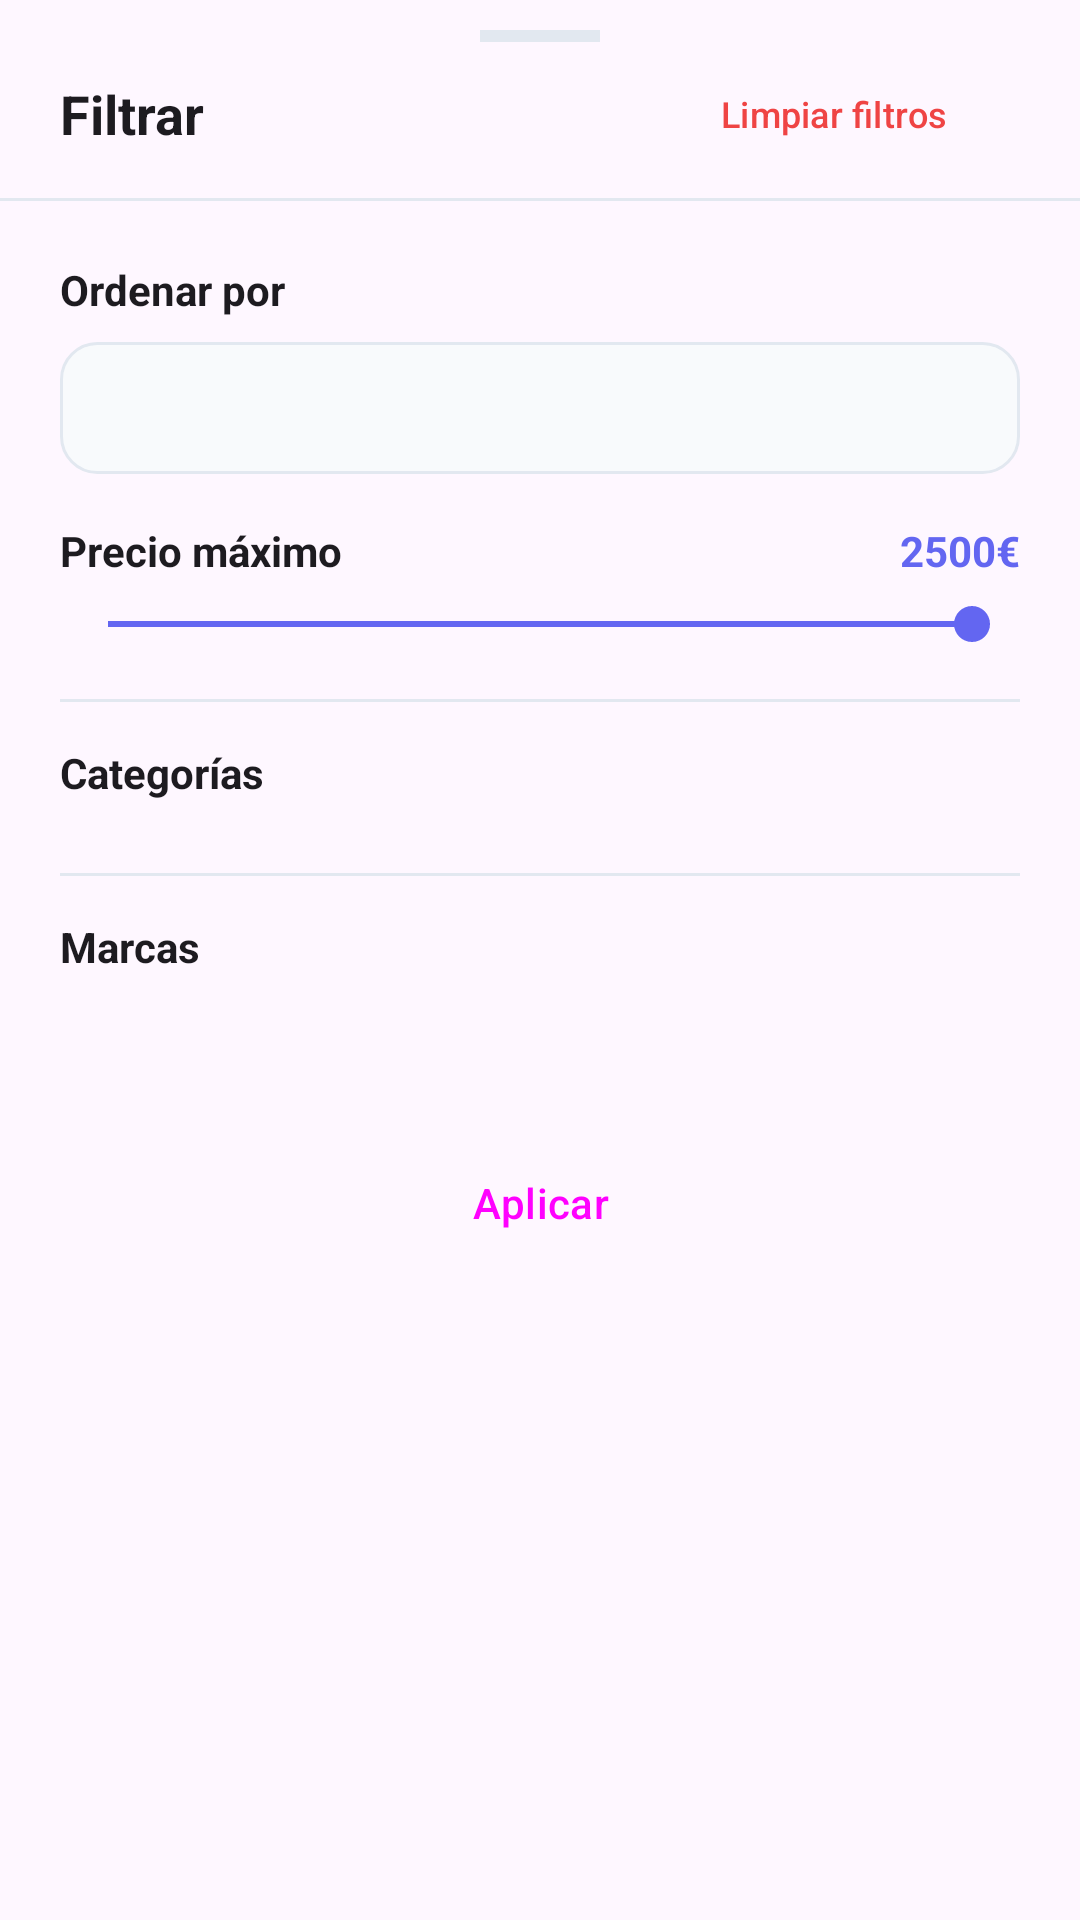

Android layout source for this screen:
<!-- AndroidManifest.xml: application theme Theme.AplicacionTFG -->
<!-- res/layout/bottom_sheet_filters.xml -->
<?xml version="1.0" encoding="utf-8"?>
<LinearLayout
    xmlns:android="http://schemas.android.com/apk/res/android"
    xmlns:app="http://schemas.android.com/apk/res-auto"
    android:layout_width="match_parent"
    android:layout_height="wrap_content"
    android:orientation="vertical"
    android:background="?attr/colorSurface">

    
    <View
        android:layout_width="40dp"
        android:layout_height="4dp"
        android:layout_gravity="center_horizontal"
        android:layout_marginTop="10dp"
        android:layout_marginBottom="8dp"
        android:background="@color/border_light" />

    
    <LinearLayout
        android:layout_width="match_parent"
        android:layout_height="wrap_content"
        android:orientation="horizontal"
        android:gravity="center_vertical"
        android:paddingHorizontal="20dp"
        android:paddingBottom="12dp">

        <TextView
            android:layout_width="0dp"
            android:layout_height="wrap_content"
            android:layout_weight="1"
            android:text="@string/filter_title"
            android:textSize="18sp"
            android:textStyle="bold"
            android:textColor="?attr/colorOnSurface" />

        <Button
            android:id="@+id/btn_clear_filters"
            android:layout_width="wrap_content"
            android:layout_height="32dp"
            android:text="@string/filter_clear"
            android:textSize="12sp"
            android:backgroundTint="@color/danger_light"
            android:textColor="@color/danger"
            style="@style/Widget.Material3.Button" />

    </LinearLayout>

    <View
        android:layout_width="match_parent"
        android:layout_height="1dp"
        android:background="@color/border_light" />

    <androidx.core.widget.NestedScrollView
        android:layout_width="match_parent"
        android:layout_height="wrap_content"
        android:maxHeight="480dp">

        <LinearLayout
            android:layout_width="match_parent"
            android:layout_height="wrap_content"
            android:orientation="vertical"
            android:padding="20dp">

            
            <TextView
                android:layout_width="wrap_content"
                android:layout_height="wrap_content"
                android:text="@string/sort_by"
                android:textSize="14sp"
                android:textStyle="bold"
                android:textColor="?attr/colorOnSurface"
                android:layout_marginBottom="8dp" />

            <Spinner
                android:id="@+id/spinner_sort_sheet"
                android:layout_width="match_parent"
                android:layout_height="44dp"
                android:background="@drawable/bg_input"
                android:paddingHorizontal="12dp"
                android:layout_marginBottom="16dp" />

            
            <LinearLayout
                android:layout_width="match_parent"
                android:layout_height="wrap_content"
                android:orientation="horizontal"
                android:gravity="center_vertical"
                android:layout_marginBottom="6dp">

                <TextView
                    android:layout_width="0dp"
                    android:layout_height="wrap_content"
                    android:layout_weight="1"
                    android:text="@string/filter_max_price"
                    android:textSize="14sp"
                    android:textStyle="bold"
                    android:textColor="?attr/colorOnSurface" />

                <TextView
                    android:id="@+id/tv_price_value"
                    android:layout_width="wrap_content"
                    android:layout_height="wrap_content"
                    android:text="2500€"
                    android:textSize="14sp"
                    android:textStyle="bold"
                    android:textColor="@color/primary" />

            </LinearLayout>

            <SeekBar
                android:id="@+id/seekbar_price"
                android:layout_width="match_parent"
                android:layout_height="wrap_content"
                android:max="2500"
                android:progress="2500"
                android:progressTint="@color/primary"
                android:thumbTint="@color/primary"
                android:layout_marginBottom="16dp" />

            <View
                android:layout_width="match_parent"
                android:layout_height="1dp"
                android:background="@color/border_light"
                android:layout_marginBottom="14dp" />

            
            <TextView
                android:layout_width="wrap_content"
                android:layout_height="wrap_content"
                android:text="@string/filter_categories"
                android:textSize="14sp"
                android:textStyle="bold"
                android:textColor="?attr/colorOnSurface"
                android:layout_marginBottom="8dp" />

            <LinearLayout
                android:id="@+id/container_categories"
                android:layout_width="match_parent"
                android:layout_height="wrap_content"
                android:orientation="vertical"
                android:layout_marginBottom="16dp" />

            <View
                android:layout_width="match_parent"
                android:layout_height="1dp"
                android:background="@color/border_light"
                android:layout_marginBottom="14dp" />

            
            <TextView
                android:layout_width="wrap_content"
                android:layout_height="wrap_content"
                android:text="@string/filter_brands"
                android:textSize="14sp"
                android:textStyle="bold"
                android:textColor="?attr/colorOnSurface"
                android:layout_marginBottom="8dp" />

            <LinearLayout
                android:id="@+id/container_brands"
                android:layout_width="match_parent"
                android:layout_height="wrap_content"
                android:orientation="vertical"
                android:layout_marginBottom="8dp" />

        </LinearLayout>

    </androidx.core.widget.NestedScrollView>

    
    <Button
        android:id="@+id/btn_apply_filters"
        android:layout_width="match_parent"
        android:layout_height="wrap_content"
        android:text="@string/apply"
        android:backgroundTint="@color/primary"
        android:layout_margin="16dp"
        style="@style/Widget.Material3.Button" />

</LinearLayout>
<!-- resources referenced by this layout -->
<resources>
  <color name="border_light">#E2E8F0</color>
  <color name="danger">#EF4444</color>
  <color name="danger_light">#FEE2E2</color>
  <color name="primary">#6366F1</color>
  <!-- drawable bg_input (drawable) -->
  <?xml version="1.0" encoding="utf-8"?>
  <shape xmlns:android="http://schemas.android.com/apk/res/android"
      android:shape="rectangle">
      <solid android:color="@color/input_bg_light" />
      <stroke android:width="1dp" android:color="@color/border_light" />
      <corners android:radius="12dp" />
  </shape>
  <string name="apply">Aplicar</string>
  <string name="filter_brands">Marcas</string>
  <string name="filter_categories">Categorías</string>
  <string name="filter_clear">Limpiar filtros</string>
  <string name="filter_max_price">Precio máximo</string>
  <string name="filter_title">Filtrar</string>
  <string name="sort_by">Ordenar por</string>
  <style name="Theme.AplicacionTFG" parent="Base.Theme.AplicacionTFG" />
  <color name="input_bg_light">#F8FAFC</color>
  <style name="Base.Theme.AplicacionTFG" parent="Theme.Material3.DayNight.NoActionBar">
          <item name="colorPrimary">@color/primary</item>
          <item name="colorPrimaryVariant">@color/primary_dark</item>
          <item name="colorSecondary">@color/secondary</item>
          <item name="colorOnPrimary">@color/white</item>
          <item name="colorOnSecondary">@color/white</item>
          <item name="colorError">@color/danger</item>
          <item name="android:colorBackground">@color/bg_primary_light</item>
          <item name="android:windowBackground">@color/bg_primary_light</item>
          <item name="android:statusBarColor">@color/primary</item>
          <item name="android:navigationBarColor">@color/bg_card_light</item>
      </style>
  <color name="primary_dark">#4F46E5</color>
  <color name="secondary">#8B5CF6</color>
  <color name="white">#FFFFFFFF</color>
  <color name="bg_primary_light">#F8FAFC</color>
  <color name="bg_card_light">#FFFFFF</color>
</resources>
